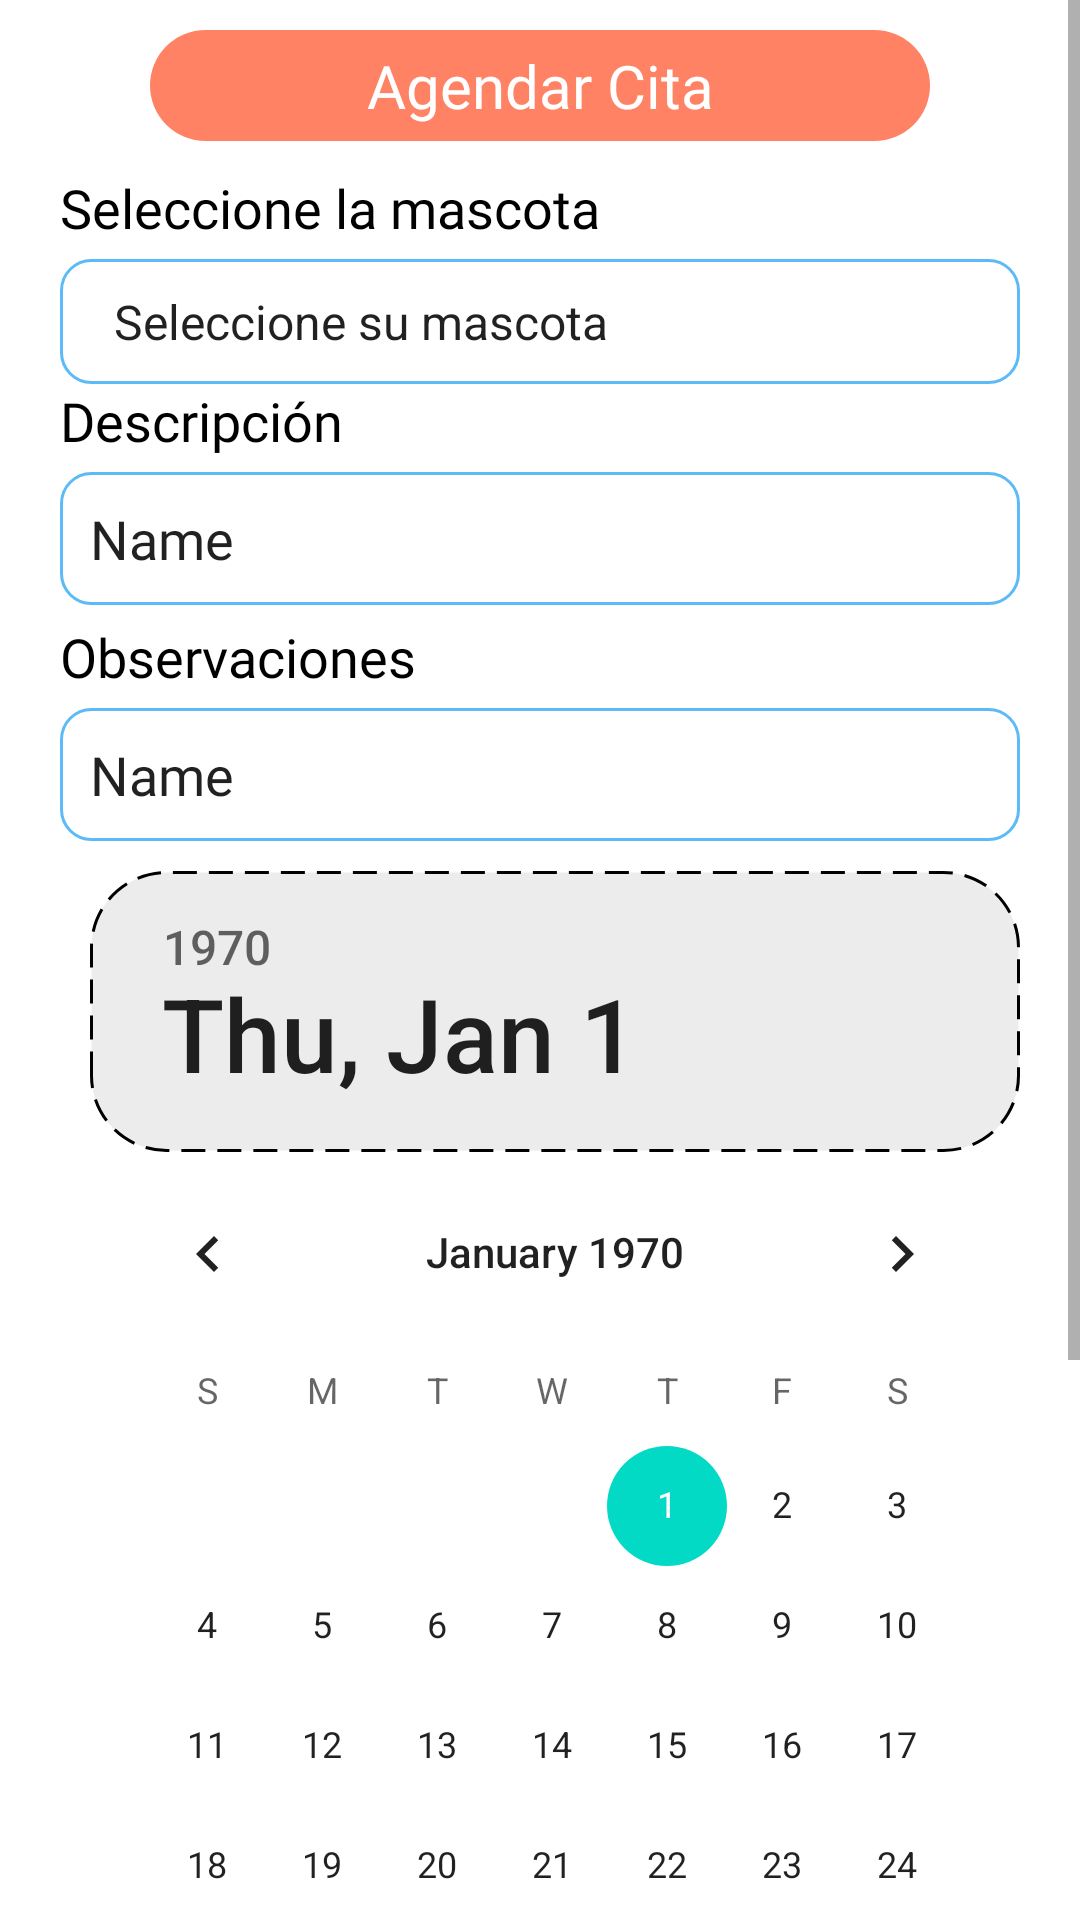

This screen was rendered from an Android layout file. Write that file and the resources it references.
<!-- AndroidManifest.xml: application theme Theme.MrCanTT2 -->
<!-- res/layout/fragment_agendar_medica.xml -->
<?xml version="1.0" encoding="utf-8"?>
<FrameLayout xmlns:android="http://schemas.android.com/apk/res/android"
    xmlns:tools="http://schemas.android.com/tools"
    android:layout_width="match_parent"
    android:layout_height="match_parent"
    xmlns:app="http://schemas.android.com/apk/res-auto"
    tools:context=".AgendarMedicaFragment">

    <ScrollView
        android:layout_width="match_parent"
        android:layout_height="match_parent">

        <LinearLayout
            android:layout_width="match_parent"
            android:layout_height="wrap_content"
            android:orientation="vertical" >

            <TextView
                android:id="@+id/textViewTituloCM"
                android:layout_width="match_parent"
                android:layout_height="wrap_content"
                android:layout_marginLeft="50dp"
                android:layout_marginTop="10dp"
                android:layout_marginRight="50dp"
                android:layout_marginBottom="10dp"
                android:background="@drawable/titulo_naranja_medica"
                android:fontFamily="@font/nunito_extrabold"
                android:gravity="center_horizontal"
                android:paddingTop="5dp"
                android:paddingBottom="5dp"
                android:text="@string/agendar_cita"
                android:textAlignment="center"
                android:textColor="@color/white"
                android:textSize="20sp" />

            <TextView
                android:id="@+id/tvSeleccionarMascotaCM"
                android:layout_width="match_parent"
                android:layout_height="wrap_content"
                android:layout_marginLeft="20dp"
                android:layout_marginRight="20dp"
                android:layout_marginBottom="5dp"
                android:fontFamily="@font/mulish_bold"
                android:text="@string/seleccionar_mascota"
                android:textColor="@color/black"
                android:textSize="18sp" />

            <Spinner
                android:id="@+id/spinnerSM_CM"
                android:layout_width="match_parent"
                android:layout_height="wrap_content"
                android:layout_marginLeft="20dp"
                android:layout_marginRight="20dp"
                android:entries="@array/mascotas_array"

                android:background="@drawable/borde_azul" />

            <TextView
                android:id="@+id/tvDescipcionCM"
                android:layout_width="match_parent"
                android:layout_height="wrap_content"
                android:layout_marginLeft="20dp"
                android:layout_marginRight="20dp"
                android:layout_marginBottom="5dp"
                android:fontFamily="@font/mulish_bold"
                android:text="@string/descripcion"
                android:textColor="@color/black"
                android:textSize="18sp" />

            <EditText
                android:id="@+id/etDescripcionCM"
                android:layout_width="match_parent"
                android:layout_height="wrap_content"
                android:layout_marginLeft="20dp"
                android:layout_marginRight="20dp"
                android:layout_marginBottom="5dp"
                android:background="@drawable/borde_azul"
                android:ems="10"
                android:fontFamily="@font/mulish_bold"
                android:inputType="textPersonName"
                android:text="Name" />

            <TextView
                android:id="@+id/textViewObservacionesCM"
                android:layout_width="match_parent"
                android:layout_height="wrap_content"
                android:layout_marginLeft="20dp"
                android:layout_marginRight="20dp"
                android:layout_marginBottom="5dp"
                android:fontFamily="@font/mulish_bold"
                android:text="@string/observaciones"
                android:textColor="@color/black"
                android:textSize="18sp" />

            <EditText
                android:id="@+id/editTextTextObservacionesCM"
                android:layout_width="match_parent"
                android:layout_height="wrap_content"
                android:layout_marginLeft="20dp"
                android:layout_marginRight="20dp"
                android:layout_marginBottom="5dp"
                android:background="@drawable/borde_azul"
                android:ems="10"
                android:fontFamily="@font/mulish_bold"
                android:inputType="textPersonName"
                android:text="Name" />

            <DatePicker
                android:id="@+id/date_picker_cita_medica"
                style="@android:style/Widget.DeviceDefault.DatePicker"
                android:layout_width="match_parent"
                android:layout_height="match_parent"
                android:layout_marginLeft="20dp"
                android:layout_marginTop="5dp"
                android:layout_marginRight="20dp"
                android:layout_marginBottom="5dp"
                android:clipToPadding="false"
                android:foregroundGravity="center"
                android:headerBackground="@drawable/borde_punteado"
                android:paddingLeft="10dp" />

            <LinearLayout
                android:layout_width="match_parent"
                android:layout_height="match_parent"
                android:orientation="vertical"
                android:layout_marginStart="20dp"
                android:layout_marginEnd="20dp"
                android:layout_marginBottom="10dp"
                android:background="@drawable/borde_punteado">

                <Spinner
                    android:id="@+id/hour_spinner"
                    android:layout_width="match_parent"
                    android:layout_height="wrap_content"
                    android:layout_marginLeft="20dp"
                    android:layout_marginRight="20dp"
                    android:entries="@array/hours_array"
                    android:textAlignment="center"
                    android:paddingTop="10dp"
                    android:paddingBottom="10dp"/>

                <TextView
                    android:id="@+id/selected_time_textview"
                    android:layout_width="match_parent"
                    android:layout_height="wrap_content"
                    android:layout_marginLeft="20dp"
                    android:layout_marginTop="5dp"
                    android:layout_marginRight="20dp"
                    android:layout_marginBottom="10dp"
                    android:fontFamily="@font/mulish_bold"
                    android:gravity="center"
                    android:text=""
                    android:textSize="16sp"
                    android:paddingTop="10dp"
                    android:paddingBottom="10dp"/>

            </LinearLayout>


            <LinearLayout
                android:layout_width="match_parent"
                android:layout_height="match_parent"
                android:orientation="horizontal">

                <Button
                    android:id="@+id/btnAgendarCitaMedica"
                    android:layout_width="wrap_content"
                    android:layout_height="wrap_content"
                    android:layout_marginLeft="20dp"
                    android:layout_marginTop="10dp"
                    android:layout_weight="1"
                    android:backgroundTint="@color/btnGuardar"
                    android:drawableLeft="@drawable/plus"
                    android:fontFamily="@font/nunito_extrabold"
                    android:paddingLeft="35dp"
                    android:paddingTop="10dp"
                    android:paddingBottom="10dp"
                    android:text="@string/agendarCita"
                    android:textAlignment="textStart"
                    android:textAllCaps="false"
                    android:textColor="@color/black"
                    android:textSize="16sp"
                    app:cornerRadius="50dp" />

                <Button
                    android:id="@+id/btnCancelarCitaMedica"
                    android:layout_width="wrap_content"
                    android:layout_height="wrap_content"
                    android:layout_marginLeft="5dp"
                    android:layout_marginTop="10dp"
                    android:layout_marginRight="20dp"
                    android:layout_marginBottom="10dp"
                    android:layout_weight="1"
                    android:backgroundTint="@color/btnCancelar"
                    android:drawableLeft="@drawable/icono_cancelar"
                    android:fontFamily="@font/nunito_extrabold"
                    android:paddingLeft="35dp"
                    android:paddingTop="10dp"
                    android:paddingBottom="10dp"
                    android:text="@string/cancelarCita"
                    android:textAlignment="textStart"
                    android:textAllCaps="false"
                    android:textColor="@color/black"
                    android:textSize="16sp"
                    app:cornerRadius="50dp" />

            </LinearLayout>

        </LinearLayout>    </ScrollView>

</FrameLayout>
<!-- resources referenced by this layout -->
<resources>
  <string-array name="hours_array">
          <item>Seleccione la hora</item>
          <item>10:00 AM</item>
          <item>10:30 AM</item>
          <item>11:00 AM</item>
          <item>11:30 AM</item>
          <item>12:00 PM</item>
          <item>12:30 PM</item>
          <item>1:00 PM</item>
          <item>1:30 PM</item>
          <item>2:00 PM</item>
          <item>2:30 PM</item>
          <item>3:00 PM</item>
          <item>3:30 PM</item>
          <item>4:00 PM</item>
          <item>4:30 PM</item>
          <item>5:00 PM</item>
          <item>5:30 PM</item>
          <item>6:00 PM</item>
      </string-array>
  <string-array name="mascotas_array">
          <item>Seleccione su mascota</item>
          <item>Nina</item>
          <item>Kira</item>
          <item>Bella</item>
      </string-array>
  <color name="black">#FF000000</color>
  <color name="btnCancelar">#FF5252</color>
  <color name="btnGuardar">#5CBBF6</color>
  <color name="white">#FFFFFFFF</color>
  <!-- drawable borde_azul (drawable) -->
  <?xml version="1.0" encoding="utf-8"?>
  <shape xmlns:android="http://schemas.android.com/apk/res/android" android:shape="rectangle">
      <stroke android:width="1sp"
          android:color="#5CBBF6" />
      <padding android:bottom="10sp"
          android:left="10sp"
          android:right="10sp"
          android:top="10sp"/>
      <corners android:radius="10dp"/>
  
  </shape>
  <!-- drawable borde_punteado (drawable) -->
  <shape xmlns:android="http://schemas.android.com/apk/res/android"
      android:shape="rectangle">
  
      <stroke
          android:width="1dp"
          android:color="#000000"
          android:dashWidth="8dp"
          android:dashGap="4dp" />
  
      <solid android:color="#ECECEC" />
      <corners android:radius="25dp"/>
  </shape>
  <!-- drawable icono_cancelar (drawable) -->
  <vector xmlns:android="http://schemas.android.com/apk/res/android"
      android:height="23dp" android:width="23dp"
      android:viewportWidth="24" android:viewportHeight="24">
      <path android:fillColor="#000000" android:pathData="M19,6.41L17.59,5L12,10.59L6.41,5L5,6.41L10.59,12L5,17.59L6.41,19L12,13.41L17.59,19L19,17.59L13.41,12L19,6.41Z" /></vector>
  <!-- drawable titulo_naranja_medica (drawable) -->
  <?xml version="1.0" encoding="utf-8"?>
  <shape xmlns:android="http://schemas.android.com/apk/res/android"
      android:shape="rectangle">
      <corners android:radius="50dp" />
      <solid android:color="@color/btnAgendarCM" />
  </shape>
  <string name="agendarCita">Agendar</string>
  <string name="agendar_cita">Agendar Cita</string>
  <string name="cancelarCita">Cancelar</string>
  <string name="descripcion">Descripción</string>
  <string name="observaciones">Observaciones</string>
  <string name="seleccionar_mascota">Seleccione la mascota</string>
  <style name="Theme.MrCanTT2" parent="Theme.MaterialComponents.DayNight.DarkActionBar">
          
          <item name="colorPrimary">@color/principal</item>
          <item name="colorPrimaryVariant">@color/purple_700</item>
          <item name="colorOnPrimary">@color/white</item>
          
          <item name="colorSecondary">@color/teal_200</item>
          <item name="colorSecondaryVariant">@color/teal_700</item>
          <item name="colorOnSecondary">@color/black</item>
          
          <item name="android:statusBarColor">?attr/colorPrimaryVariant</item>
          
      </style>
  <color name="btnAgendarCM">#FF8264</color>
  <color name="principal">#49A2D3</color>
  <color name="purple_700">#FF3700B3</color>
  <color name="teal_200">#FF03DAC5</color>
  <color name="teal_700">#FF018786</color>
</resources>
